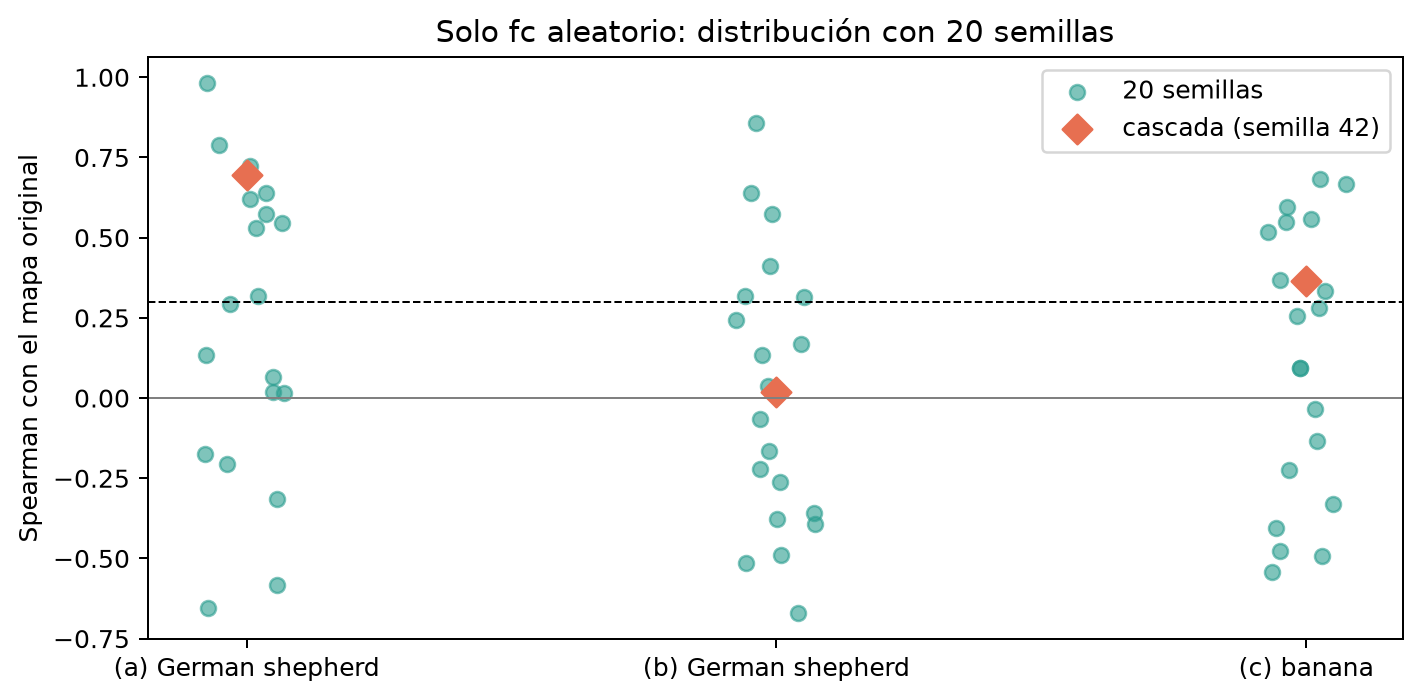

Source data for this figure (header and first rows):
imagen, semilla, spearman
a, 1000, 0.3183
a, 1001, -0.2041
a, 1002, -0.6556
a, 1003, 0.1342
a, 1004, 0.06577
a, 1005, 0.5468
a, 1006, 0.5312
a, 1007, 0.6395
a, 1008, 
a, 1009, 0.7221
a, 1010, 0.0151
a, 1011, 0.0191
a, 1012, -0.1733
a, 1013, -0.5814
a, 1014, 0.9806
a, 1015, 0.5728
a, 1016, 0.7891
a, 1017, -0.3134
a, 1018, 0.6219
a, 1019, 0.2925
b, 1000, -0.3762
b, 1001, -0.3923
b, 1002, -0.5139
b, 1003, -0.3578
b, 1004, -0.2197
b, 1005, 0.4103
b, 1006, 0.3147
b, 1007, -0.1637
b, 1008, -0.4884
b, 1009, 0.2424
b, 1010, -0.6702
b, 1011, -0.2633
b, 1012, 0.134
b, 1013, 0.1679
b, 1014, -0.06521
b, 1015, 0.5741
b, 1016, 0.3182
b, 1017, 0.03817
b, 1018, 0.6403
b, 1019, 0.8564
c, 1000, 0.5488
c, 1001, -0.2247
c, 1002, -0.3306
c, 1003, -0.5438
c, 1004, -0.03445
c, 1005, 0.3329
c, 1006, -0.4764
c, 1007, 0.5176
c, 1008, 0.5946
c, 1009, 0.2796
c, 1010, 0.5592
c, 1011, -0.4041
c, 1012, 0.09253
c, 1013, 0.6817
c, 1014, 0.09344
c, 1015, -0.1338
c, 1016, 0.6668
c, 1017, -0.4923
c, 1018, 0.2557
c, 1019, 0.3673
